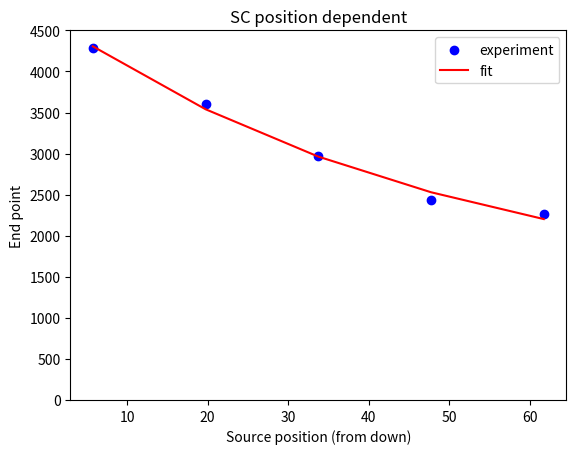

Write the Python code that produced this figure.
import matplotlib.pyplot  as plt
import numpy as np
import scipy.optimize

def fitfunc(x,a,b,C):
	y=C*np.exp(-1*a*x)+b
	return y

if __name__=='__main__':
	position=np.array([5.75,19.75,33.75,47.75,61.75])
	EP=np.array([4280.,3600.,2970.,2430.,2260.])

	plt.scatter(position,EP,label='experiment',color='b')
	para_init=np.array([1.,0,4280.])
	para_opt, conv=scipy.optimize.curve_fit(fitfunc,position,EP,para_init)
	print("a={}, b={}, C={}".format(para_opt[0],para_opt[1],para_opt[2]))
	fit_result=fitfunc(position,para_opt[0],para_opt[1],para_opt[2])
	plt.plot(position,fit_result,label='fit',color='r')
	plt.title("SC position dependent")
	plt.xlabel(u'Source position (from down)')
	plt.ylabel(u'End point')
	plt.ylim([0,4500])
	plt.legend(loc='upper right')
	plt.show(block=False)
